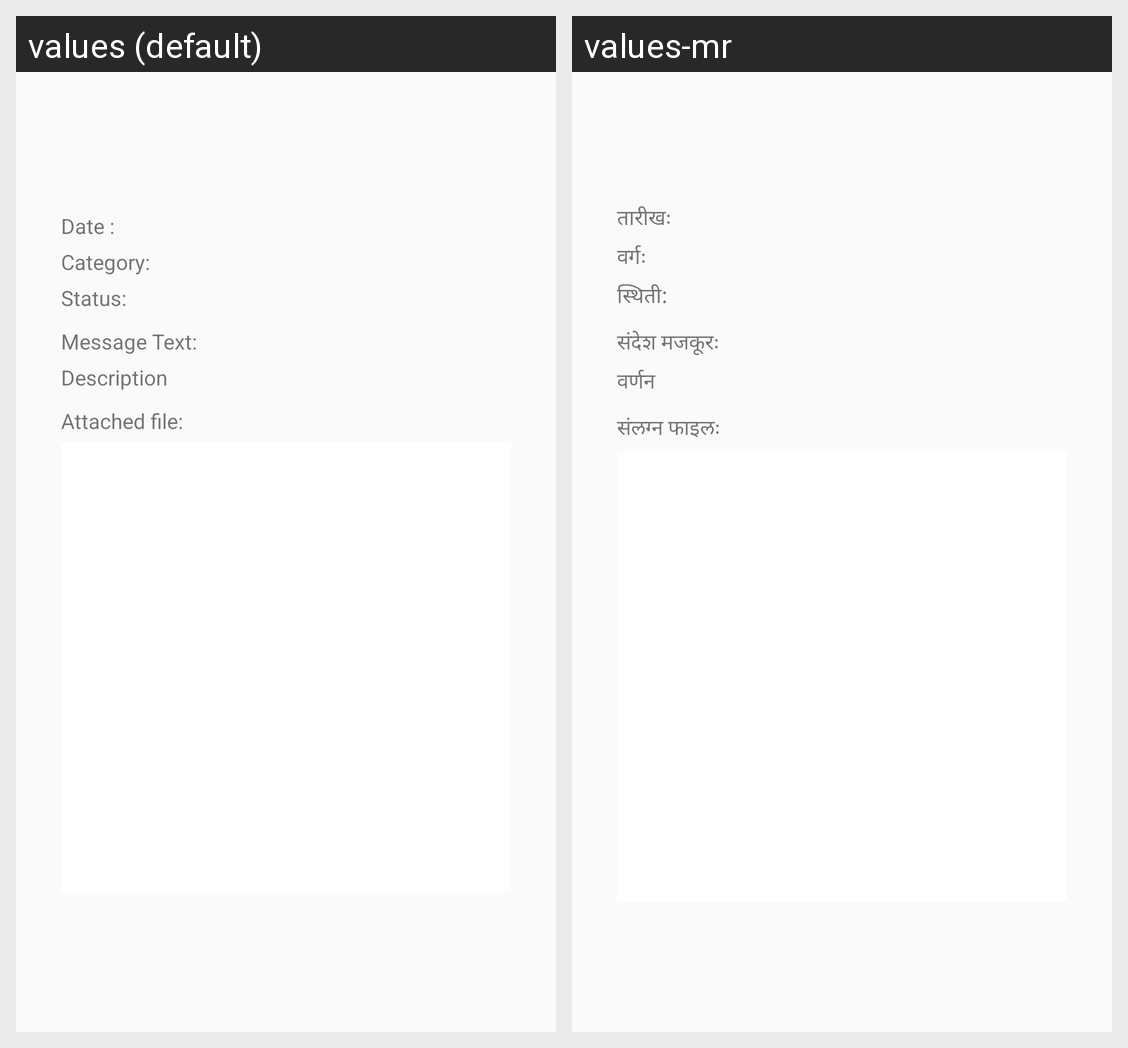

Translations of the strings shown on this Android screen, per locale in the grid:
Android screen res/layout/activity_view_viral_message_dynamic.xml rendered under 2 locales, left to right: values (default), values-mr. Device: Nexus 5 (rendered at 1080×1920; each locale shown at half size, 540×960, under a caption strip naming it); theme AppTheme.
Strings drawn on this screen, with the default value and each locale's value (text and hints the layout hard-codes, and strings that could not be matched under every locale, appear in the picture but are not listed):

date
  values: Date :
  values-mr: तारीखः

category_head
  values: Category:
  values-mr: वर्गः

status
  values: Status:
  values-mr: स्थिती:

message_text
  values: Message Text:
  values-mr: संदेश मजकूरः

description
  values: Description
  values-mr: वर्णन

attached_file_title
  values: Attached file:
  values-mr: संलग्न फाइलः
